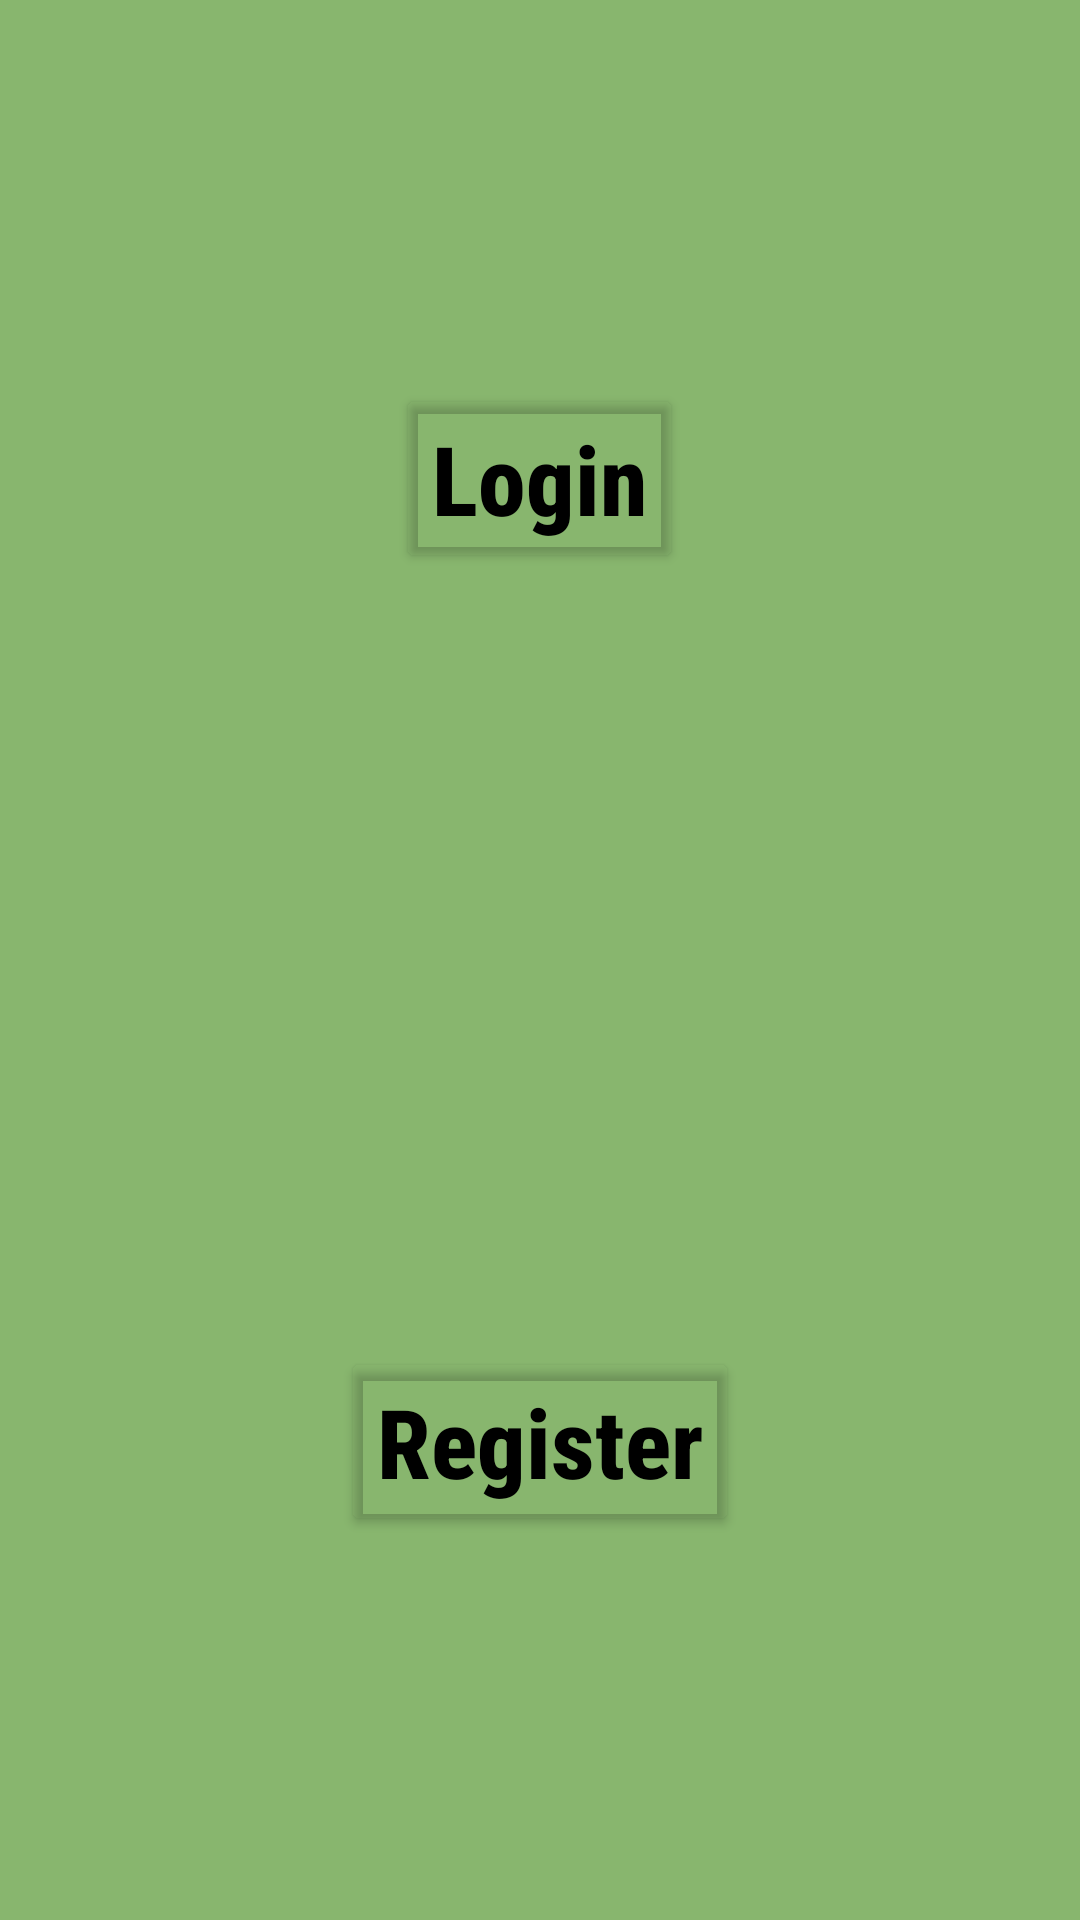

The Android layout XML behind this screen, and the referenced resources:
<!-- AndroidManifest.xml: application theme Theme.GroceryAppB30 -->
<!-- res/layout/activity_home.xml -->
<?xml version="1.0" encoding="utf-8"?>
<RelativeLayout xmlns:android="http://schemas.android.com/apk/res/android"
    android:layout_width="match_parent"

    android:layout_height="match_parent"
    android:background="@color/light_green">



    <Button
        android:id="@+id/button_login"
        android:layout_width="wrap_content"
        android:layout_height="wrap_content"

        android:layout_alignParentTop="true"
        android:layout_centerHorizontal="true"
        android:layout_marginBottom="24dp"
        android:layout_marginTop="128dp"
        android:backgroundTint="@color/clear"
        android:text="Login"
        android:textAllCaps="false"
        android:textColor="@color/black"
        android:textSize="32dp"
        android:textStyle="bold" />

    <ImageView
        android:layout_width="wrap_content"
        android:layout_height="wrap_content"
        android:layout_below="@id/button_login"
        android:layout_centerInParent="true"
        android:src="@drawable/grocery"
        android:layout_above="@id/button_register"/>



    <Button
        android:id="@+id/button_register"
        android:layout_width="wrap_content"
        android:layout_height="wrap_content"
        android:layout_alignParentBottom="true"
        android:layout_centerHorizontal="true"
        android:layout_marginTop="24dp"
        android:layout_marginBottom="128dp"
        android:backgroundTint="@color/clear"
        android:text="Register"
        android:textAllCaps="false"
        android:textColor="@color/black"
        android:textSize="32dp"
        android:textStyle="bold" />
</RelativeLayout>
<!-- resources referenced by this layout -->
<resources>
  <color name="black">#FF000000</color>
  <color name="clear">#00FFFFFF</color>
  <color name="light_green">#FF88b66e</color>
  <style name="Theme.GroceryAppB30" parent="Theme.MaterialComponents.DayNight.NoActionBar">
          
          <item name="colorPrimary">@color/light_green</item>
          <item name="colorPrimaryVariant">@color/olive</item>
          <item name="colorOnPrimary">@color/white</item>
          
          <item name="colorSecondary">@color/mustard</item>
          <item name="colorSecondaryVariant">@color/teal_700</item>
          <item name="colorOnSecondary">@color/mustard</item>
          
          <item name="android:statusBarColor" tools:targetApi="l">?attr/colorPrimaryVariant</item>
          
          <item name="android:fontFamily">sans-serif-condensed-medium</item>
          <item name="boxStrokeColor">@color/mustard</item>
      </style>
  <color name="olive">#FF607760</color>
  <color name="white">#FFFFFFFF</color>
  <color name="mustard">#FFedb724</color>
  <color name="teal_700">#FF018786</color>
</resources>
